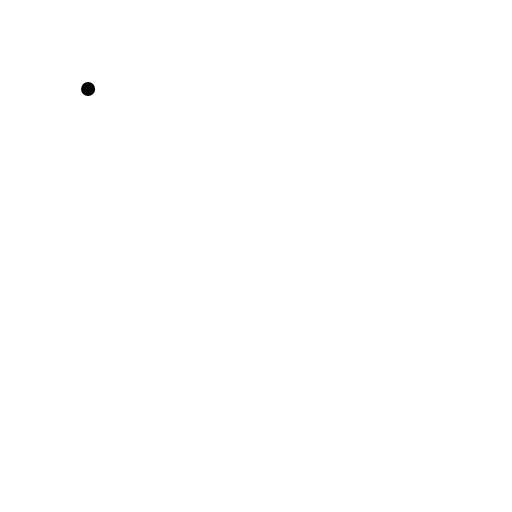
t = 0.00 s
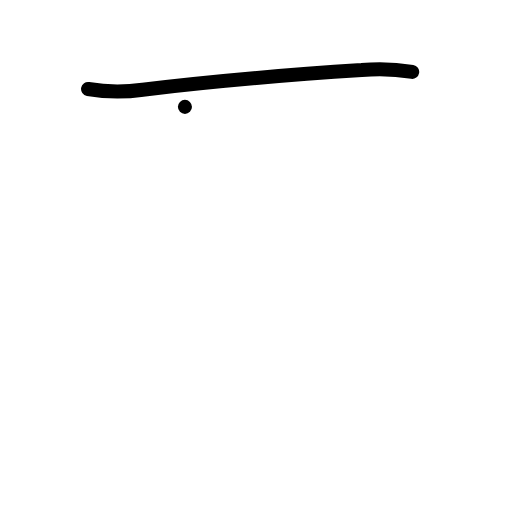
t = 1.00 s
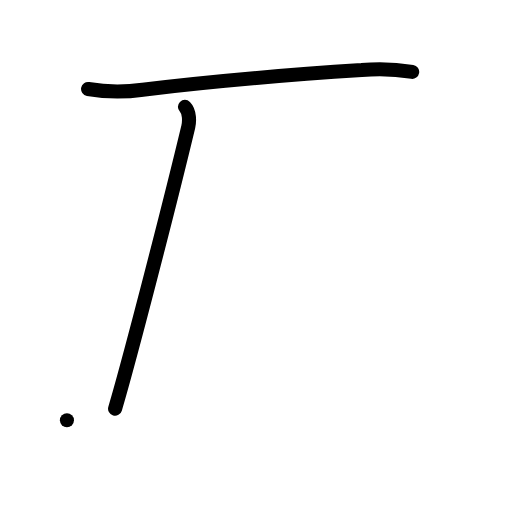
t = 2.00 s
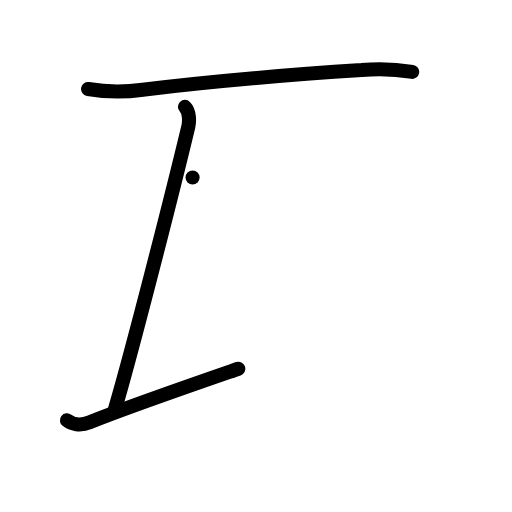
t = 3.00 s
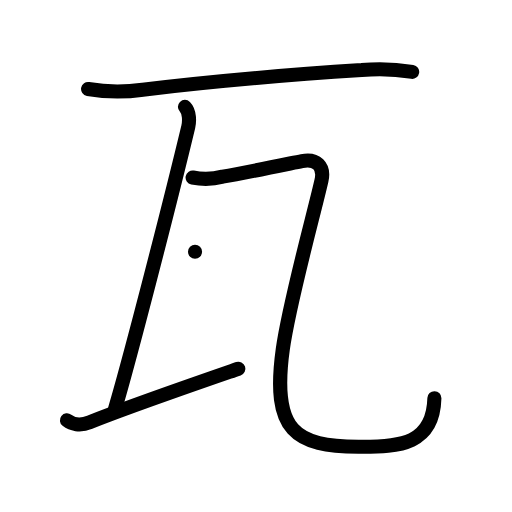
t = 4.00 s
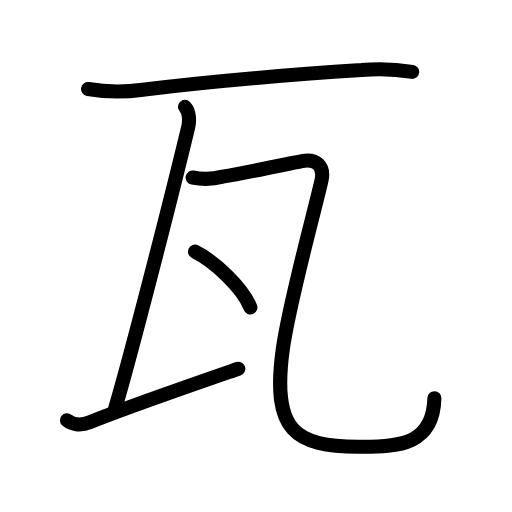
t = 5.00 s

The animated SVG that drew these frames (rendered in a browser with its animation timeline set to each time). Animation: 18 SMIL elements (animate=18); one cycle of 5.00 s.

<?xml version="1.0" encoding="UTF-8"?>
<!--
AniKanjiVG is licensed by CC-BY-SA Paul C. Sommerhoff (https://bitbucket.org/sommerhoff/anikanjivg).
AniKanjiVG uses KanjiVG which is licensed by CC-BY-SA Ulrich Apel (http://kanjivg.tagaini.net).
See also http://creativecommons.org/licenses/by-sa/3.0/
-->
<svg xmlns:kvg='http://kanjivg.tagaini.net' xmlns='http://www.w3.org/2000/svg' width='109' height='109' viewBox='0 0 109 109' style='fill:none;stroke:#000000;stroke-width:3;stroke-linecap:round;stroke-linejoin:round;' id="kvg:kanji_074e6"><g id="kvg:074e6" kvg:element="瓦" kvg:radical="general"><path id="kvg:074e6-s1" kvg:type="㇐" d="M18.75,18.95c3.87,0.68,7.75,0.72,11.64,0.14c12.65-1.51,31.48-3.21,46.61-4.17c3.6-0.33,7.18-0.2,10.75,0.38"><animate attributeName="d" begin="0.0s" dur="0.3333333333333333s" from="M18.75,18.95C18.75,18.95,18.75,18.95,18.75,18.95" to="M18.75,18.95c3.87,0.68,7.75,0.72,11.64,0.14" />
<animate attributeName="d" begin="0.3333333333333333s" dur="0.3333333333333333s" from="M18.75,18.95c3.87,0.68,7.75,0.72,11.64,0.14c0,0,0,0,0,0,0" to="M18.75,18.95c3.87,0.68,7.75,0.72,11.64,0.14c12.65-1.51,31.48-3.21,46.61-4.17" />
<animate attributeName="d" begin="0.6666666666666666s" dur="0.3333333333333333s" from="M18.75,18.95c3.87,0.68,7.75,0.72,11.64,0.14c12.65-1.51,31.48-3.21,46.61-4.17c0,0,0,0,0,0,0" to="M18.75,18.95c3.87,0.68,7.75,0.72,11.64,0.14c12.65-1.51,31.48-3.21,46.61-4.17c3.6-0.33,7.18-0.2,10.75,0.38" />
</path>
<path id="kvg:074e6-s2" kvg:type="㇑" d="M39.37,22.75c1.06,1.06,0.95,3.25,0.71,4.25C35.88,44.5,27.5,76.88,24.5,87"><animate attributeName="d" begin="1.0s" dur="0.5s" from="M39.37,22.75C39.37,22.75,39.37,22.75,39.37,22.75" to="M39.37,22.75c1.06,1.06,0.95,3.25,0.71,4.25" />
<animate attributeName="d" begin="1.5s" dur="0.5s" from="M39.37,22.75c1.06,1.06,0.95,3.25,0.71,4.25c0,0,0,0,0,0,0" to="M39.37,22.75c1.06,1.06,0.95,3.25,0.71,4.25C35.88,44.5,27.5,76.88,24.5,87" />
<animate attributeName="d" begin="0s" dur="1.0s" from="M-100,-100" to="M-100,-100" />
</path>
<path id="kvg:074e6-s3" kvg:type="㇀" d="M14.25,89.48c0.98,0.77,2.75,1.27,4.85,0.42c7.97-3.23,23.52-8.58,31.65-11.4"><animate attributeName="d" begin="2.0s" dur="0.5s" from="M14.25,89.48C14.25,89.48,14.25,89.48,14.25,89.48" to="M14.25,89.48c0.98,0.77,2.75,1.27,4.85,0.42" />
<animate attributeName="d" begin="2.5s" dur="0.5s" from="M14.25,89.48c0.98,0.77,2.75,1.27,4.85,0.42c0,0,0,0,0,0,0" to="M14.25,89.48c0.98,0.77,2.75,1.27,4.85,0.42c7.97-3.23,23.52-8.58,31.65-11.4" />
<animate attributeName="d" begin="0s" dur="2.0s" from="M-100,-100" to="M-100,-100" />
</path>
<path id="kvg:074e6-s4" kvg:type="㇈" d="M41,37.79c2.16,0.43,4.29,0.37,6.4-0.18c4.63-0.8,13.07-2.55,16.89-3.32c3.02-0.61,4.84,1.06,4.15,4.14c-1.45,6.48-6.84,25.84-8.23,35.88C57.75,92,63,95,76.33,95.12c8.98,0.08,15.9-0.61,16.15-10.35"><animate attributeName="d" begin="3.0s" dur="0.16666666666666666s" from="M41,37.79C41,37.79,41,37.79,41,37.79" to="M41,37.79c2.16,0.43,4.29,0.37,6.4-0.18" />
<animate attributeName="d" begin="3.1666666666666665s" dur="0.16666666666666666s" from="M41,37.79c2.16,0.43,4.29,0.37,6.4-0.18c0,0,0,0,0,0,0" to="M41,37.79c2.16,0.43,4.29,0.37,6.4-0.18c4.63-0.8,13.07-2.55,16.89-3.32" />
<animate attributeName="d" begin="3.3333333333333335s" dur="0.16666666666666666s" from="M41,37.79c2.16,0.43,4.29,0.37,6.4-0.18c4.63-0.8,13.07-2.55,16.89-3.32c0,0,0,0,0,0,0" to="M41,37.79c2.16,0.43,4.29,0.37,6.4-0.18c4.63-0.8,13.07-2.55,16.89-3.32c3.02-0.61,4.84,1.06,4.15,4.14" />
<animate attributeName="d" begin="3.5s" dur="0.16666666666666666s" from="M41,37.79c2.16,0.43,4.29,0.37,6.4-0.18c4.63-0.8,13.07-2.55,16.89-3.32c3.02-0.61,4.84,1.06,4.15,4.14c0,0,0,0,0,0,0" to="M41,37.79c2.16,0.43,4.29,0.37,6.4-0.18c4.63-0.8,13.07-2.55,16.89-3.32c3.02-0.61,4.84,1.06,4.15,4.14c-1.45,6.48-6.84,25.84-8.23,35.88" />
<animate attributeName="d" begin="3.6666666666666665s" dur="0.16666666666666666s" from="M41,37.79c2.16,0.43,4.29,0.37,6.4-0.18c4.63-0.8,13.07-2.55,16.89-3.32c3.02-0.61,4.84,1.06,4.15,4.14c-1.45,6.48-6.84,25.84-8.23,35.88c0,0,0,0,0,0,0" to="M41,37.79c2.16,0.43,4.29,0.37,6.4-0.18c4.63-0.8,13.07-2.55,16.89-3.32c3.02-0.61,4.84,1.06,4.15,4.14c-1.45,6.48-6.84,25.84-8.23,35.88C57.75,92,63,95,76.33,95.12" />
<animate attributeName="d" begin="3.833333333333333s" dur="0.16666666666666666s" from="M41,37.79c2.16,0.43,4.29,0.37,6.4-0.18c4.63-0.8,13.07-2.55,16.89-3.32c3.02-0.61,4.84,1.06,4.15,4.14c-1.45,6.48-6.84,25.84-8.23,35.88C57.75,92,63,95,76.33,95.12c0,0,0,0,0,0,0" to="M41,37.79c2.16,0.43,4.29,0.37,6.4-0.18c4.63-0.8,13.07-2.55,16.89-3.32c3.02-0.61,4.84,1.06,4.15,4.14c-1.45,6.48-6.84,25.84-8.23,35.88C57.75,92,63,95,76.33,95.12c8.98,0.08,15.9-0.61,16.15-10.35" />
<animate attributeName="d" begin="0s" dur="3.0s" from="M-100,-100" to="M-100,-100" />
</path>
<g id="kvg:074e6-g1" kvg:element="丶"><path id="kvg:074e6-s5" kvg:type="㇔" d="M41.52,53.58c4.16,2.05,10.23,7.79,11.79,11.88"><animate attributeName="d" begin="4.0s" dur="1.0s" from="M41.52,53.58C41.52,53.58,41.52,53.58,41.52,53.58" to="M41.52,53.58c4.16,2.05,10.23,7.79,11.79,11.88" />
<animate attributeName="d" begin="0s" dur="4.0s" from="M-100,-100" to="M-100,-100" />
</path>
</g>
</g>
</svg>
